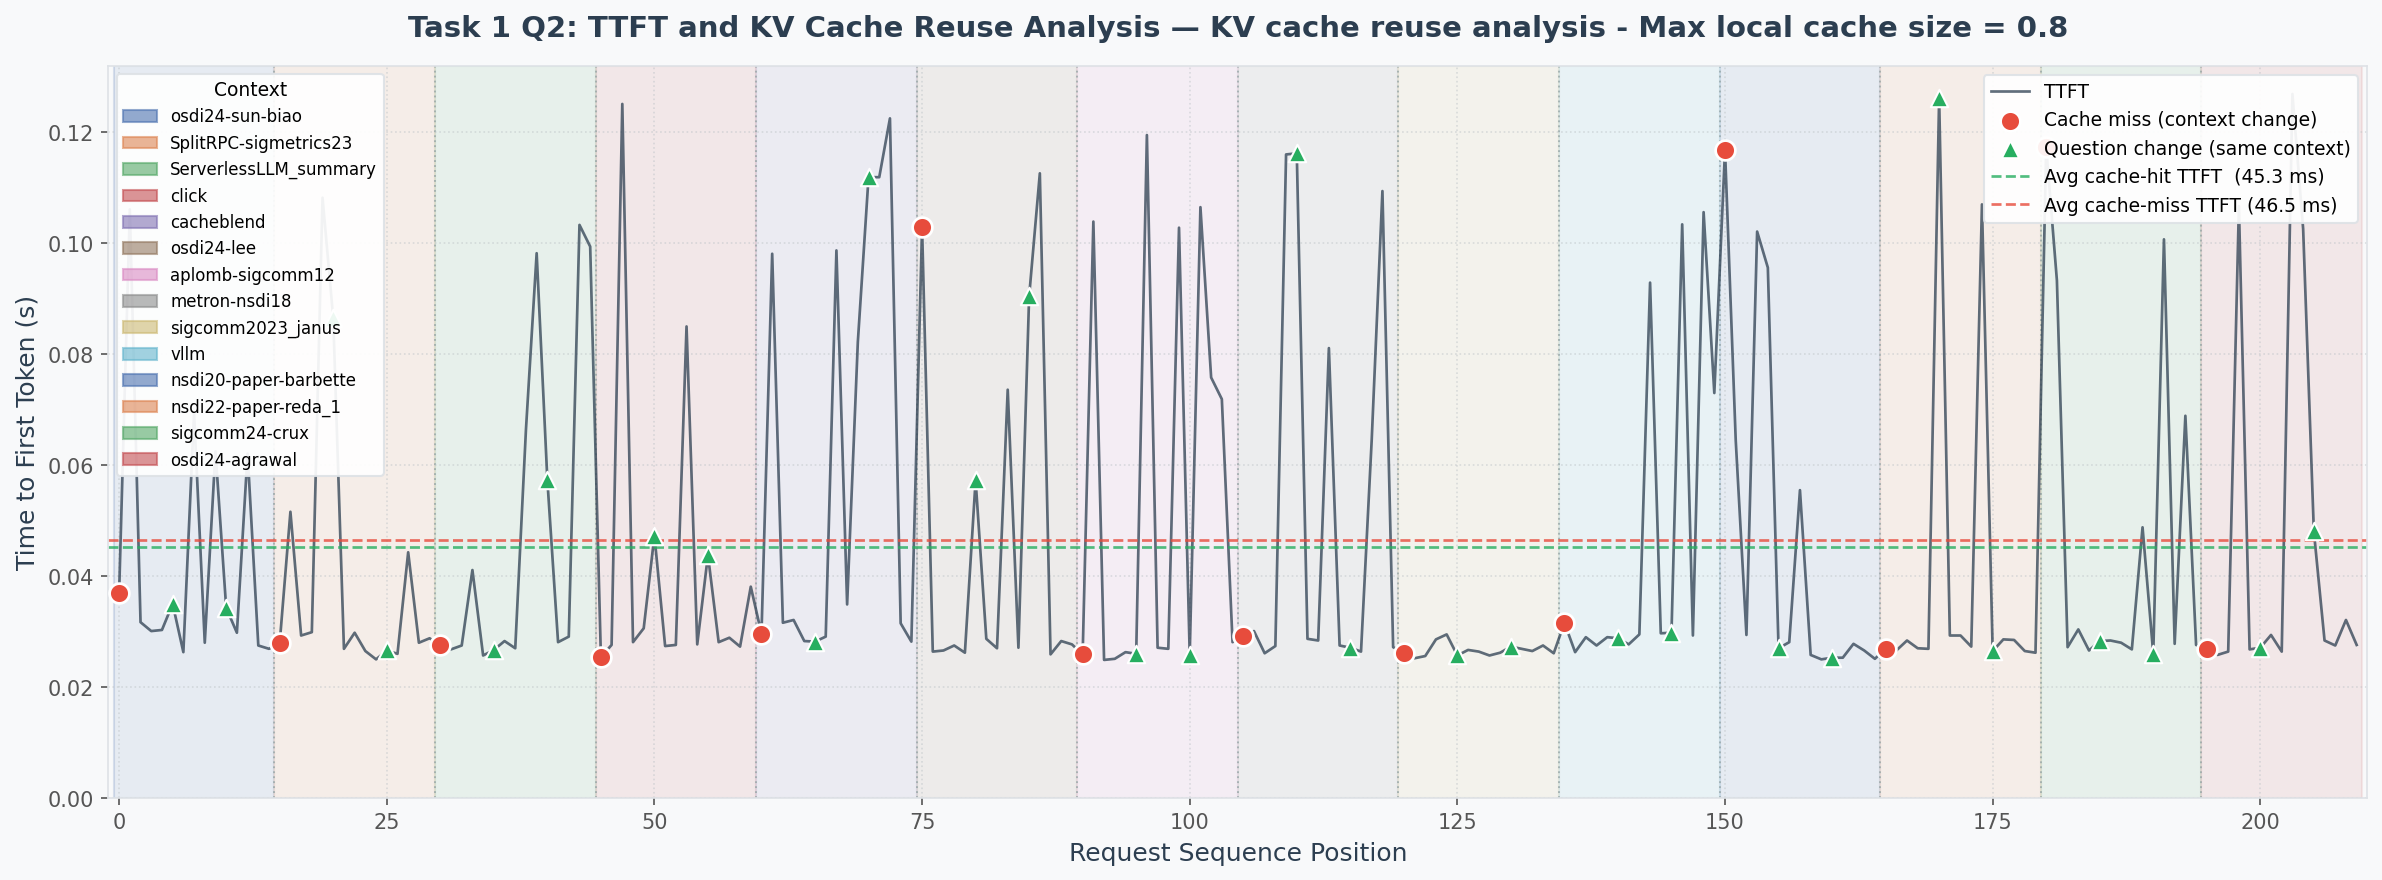

The file beside this chart, header and first rows:
request_id, context_id, question, token_length, context_tokens, ttft_s, total_latency_s, response_length, response_preview
0, osdi24-sun-biao, What is the main contribution of this pa…, 885, 876, 0.0369, 1.152, 489, The main contribution of this paper is t…
1, osdi24-sun-biao, What is the main contribution of this pa…, 885, 876, 0.1061, 1.488, 647, The main contribution of this paper is t…
2, osdi24-sun-biao, What is the main contribution of this pa…, 885, 876, 0.0317, 1.137, 490, The main contribution of this paper is t…
3, osdi24-sun-biao, What is the main contribution of this pa…, 885, 876, 0.0301, 1.151, 489, The main contribution of this paper is t…
4, osdi24-sun-biao, What is the main contribution of this pa…, 885, 876, 0.0303, 1.147, 506, The main contribution of this paper is t…
5, osdi24-sun-biao, Summarize the key findings in 2-3 senten…, 889, 876, 0.035, 0.6694, 282, Llumnix is a dynamic scheduling system f…
6, osdi24-sun-biao, Summarize the key findings in 2-3 senten…, 889, 876, 0.0263, 0.5824, 250, The key findings of Llumnix include its …
7, osdi24-sun-biao, Summarize the key findings in 2-3 senten…, 889, 876, 0.0694, 0.6899, 254, The key findings include Llumnix achievi…
8, osdi24-sun-biao, Summarize the key findings in 2-3 senten…, 889, 876, 0.028, 0.6046, 226, The key findings of Llumnix include near…
9, osdi24-sun-biao, Summarize the key findings in 2-3 senten…, 889, 876, 0.0625, 0.1058, 25, The key findings include:
10, osdi24-sun-biao, What methodology or approach is proposed…, 883, 876, 0.0343, 1.696, 874, The methodology or approach proposed in …
11, osdi24-sun-biao, What methodology or approach is proposed…, 883, 876, 0.0298, 0.7791, 359, The methodology or approach proposed in …
12, osdi24-sun-biao, What methodology or approach is proposed…, 883, 876, 0.0621, 1.41, 650, Llumnix proposes a dynamic scheduling sy…
13, osdi24-sun-biao, What methodology or approach is proposed…, 883, 876, 0.0275, 0.6688, 340, The methodology or approach proposed in …
14, osdi24-sun-biao, What methodology or approach is proposed…, 883, 876, 0.0269, 0.8745, 441, The methodology proposed in Llumnix is a…
15, SplitRPC-sigmetrics23, What are the key performance metrics rep…, 792, 784, 0.028, 0.1252, 61, The key performance metrics reported in …
16, SplitRPC-sigmetrics23, What are the key performance metrics rep…, 792, 784, 0.0516, 0.149, 57, The key performance metrics reported in …
17, SplitRPC-sigmetrics23, What are the key performance metrics rep…, 792, 784, 0.0293, 0.1264, 57, The key performance metrics reported in …
18, SplitRPC-sigmetrics23, What are the key performance metrics rep…, 792, 784, 0.0299, 0.1276, 61, The key performance metrics reported in …
19, SplitRPC-sigmetrics23, What are the key performance metrics rep…, 792, 784, 0.1082, 0.2091, 61, The key performance metrics reported in …
20, SplitRPC-sigmetrics23, What is the main contribution of this pa…, 793, 784, 0.0865, 1.044, 472, The main contribution of this paper is t…
21, SplitRPC-sigmetrics23, What is the main contribution of this pa…, 793, 784, 0.0269, 0.3504, 172, The main contribution of this paper is t…
22, SplitRPC-sigmetrics23, What is the main contribution of this pa…, 793, 784, 0.0298, 0.334, 159, The main contribution of this paper is t…
23, SplitRPC-sigmetrics23, What is the main contribution of this pa…, 793, 784, 0.0265, 0.9831, 466, The main contribution of this paper is t…
24, SplitRPC-sigmetrics23, What is the main contribution of this pa…, 793, 784, 0.025, 0.8855, 430, The main contribution of this paper is t…
25, SplitRPC-sigmetrics23, What future work do the authors suggest?, 792, 784, 0.0266, 0.1793, 82, The authors suggest that their design ca…
26, SplitRPC-sigmetrics23, What future work do the authors suggest?, 792, 784, 0.026, 0.6127, 309, The authors suggest that their design ca…
27, SplitRPC-sigmetrics23, What future work do the authors suggest?, 792, 784, 0.0443, 1.165, 566, The authors suggest that future work cou…
28, SplitRPC-sigmetrics23, What future work do the authors suggest?, 792, 784, 0.028, 0.1255, 55, The authors suggest future work in the f…
29, SplitRPC-sigmetrics23, What future work do the authors suggest?, 792, 784, 0.0288, 0.5844, 309, The authors suggest that future work cou…
30, ServerlessLLM_summary, What datasets or benchmarks were used fo…, 610, 601, 0.0275, 1.203, 512, The evaluation of ServerlessLLM was cond…
31, ServerlessLLM_summary, What datasets or benchmarks were used fo…, 610, 601, 0.0268, 0.6137, 323, The document does not specify which data…
32, ServerlessLLM_summary, What datasets or benchmarks were used fo…, 610, 601, 0.0275, 1.246, 555, The evaluation of ServerlessLLM was cond…
33, ServerlessLLM_summary, What datasets or benchmarks were used fo…, 610, 601, 0.0411, 0.313, 150, The document mentions that the evaluatio…
34, ServerlessLLM_summary, What datasets or benchmarks were used fo…, 610, 601, 0.0257, 0.3945, 198, The document mentions that comprehensive…
35, ServerlessLLM_summary, What trade-offs does the proposed soluti…, 610, 601, 0.0267, 0.4413, 184, The proposed solution, ServerlessLLM, in…
36, ServerlessLLM_summary, What trade-offs does the proposed soluti…, 610, 601, 0.0283, 0.4099, 173, The proposed solution, ServerlessLLM, in…
37, ServerlessLLM_summary, What trade-offs does the proposed soluti…, 610, 601, 0.027, 0.3966, 167, The proposed solution, ServerlessLLM, in…
38, ServerlessLLM_summary, What trade-offs does the proposed soluti…, 610, 601, 0.0664, 0.2573, 93, The proposed solution, ServerlessLLM, in…
39, ServerlessLLM_summary, What trade-offs does the proposed soluti…, 610, 601, 0.0982, 0.5311, 197, The proposed solution, ServerlessLLM, in…
40, ServerlessLLM_summary, What methodology or approach is proposed…, 608, 601, 0.0573, 0.5351, 225, The methodology or approach proposed in …
41, ServerlessLLM_summary, What methodology or approach is proposed…, 608, 601, 0.0281, 0.3647, 177, The methodology or approach proposed in …
42, ServerlessLLM_summary, What methodology or approach is proposed…, 608, 601, 0.0291, 0.8152, 393, The methodology or approach proposed in …
43, ServerlessLLM_summary, What methodology or approach is proposed…, 608, 601, 0.1033, 0.7005, 293, The methodology proposed in the document…
44, ServerlessLLM_summary, What methodology or approach is proposed…, 608, 601, 0.0994, 0.4447, 162, ServerlessLLM proposes to optimize low-l…
45, click, How does this paper relate to network sy…, 685, 673, 0.0254, 0.604, 337, The paper "Click Modular Router" discuss…
46, click, How does this paper relate to network sy…, 685, 673, 0.0276, 0.599, 309, The paper "The Click Modular Router" dis…
47, click, How does this paper relate to network sy…, 685, 673, 0.1251, 0.9204, 425, The paper "The Click Modular Router" dis…
48, click, How does this paper relate to network sy…, 685, 673, 0.0281, 0.2988, 137, The paper "The Click Modular Router" rel…
49, click, How does this paper relate to network sy…, 685, 673, 0.0306, 0.2803, 122, The paper "The Click Modular Router" rel…
50, click, What future work do the authors suggest?, 681, 673, 0.0473, 0.9183, 521, The authors suggest that future work cou…
51, click, What future work do the authors suggest?, 681, 673, 0.0274, 1.32, 656, The authors suggest future work in the a…
52, click, What future work do the authors suggest?, 681, 673, 0.0276, 0.5496, 308, The authors suggest that future work cou…
53, click, What future work do the authors suggest?, 681, 673, 0.085, 0.1712, 51, The authors suggest that future work cou…
54, click, What future work do the authors suggest?, 681, 673, 0.0277, 0.7473, 403, The authors suggest that future work cou…
55, click, Describe the experimental setup used in …, 682, 673, 0.0438, 1.197, 551, The experimental setup used in this pape…
56, click, Describe the experimental setup used in …, 682, 673, 0.0281, 1.015, 488, The experimental setup in this paper inv…
57, click, Describe the experimental setup used in …, 682, 673, 0.0289, 0.6276, 281, The experimental setup used in this pape…
58, click, Describe the experimental setup used in …, 682, 673, 0.0273, 1.333, 678, The paper does not provide specific deta…
59, click, Describe the experimental setup used in …, 682, 673, 0.0381, 0.8581, 426, The experimental setup used in this pape…
... 150 more rows
